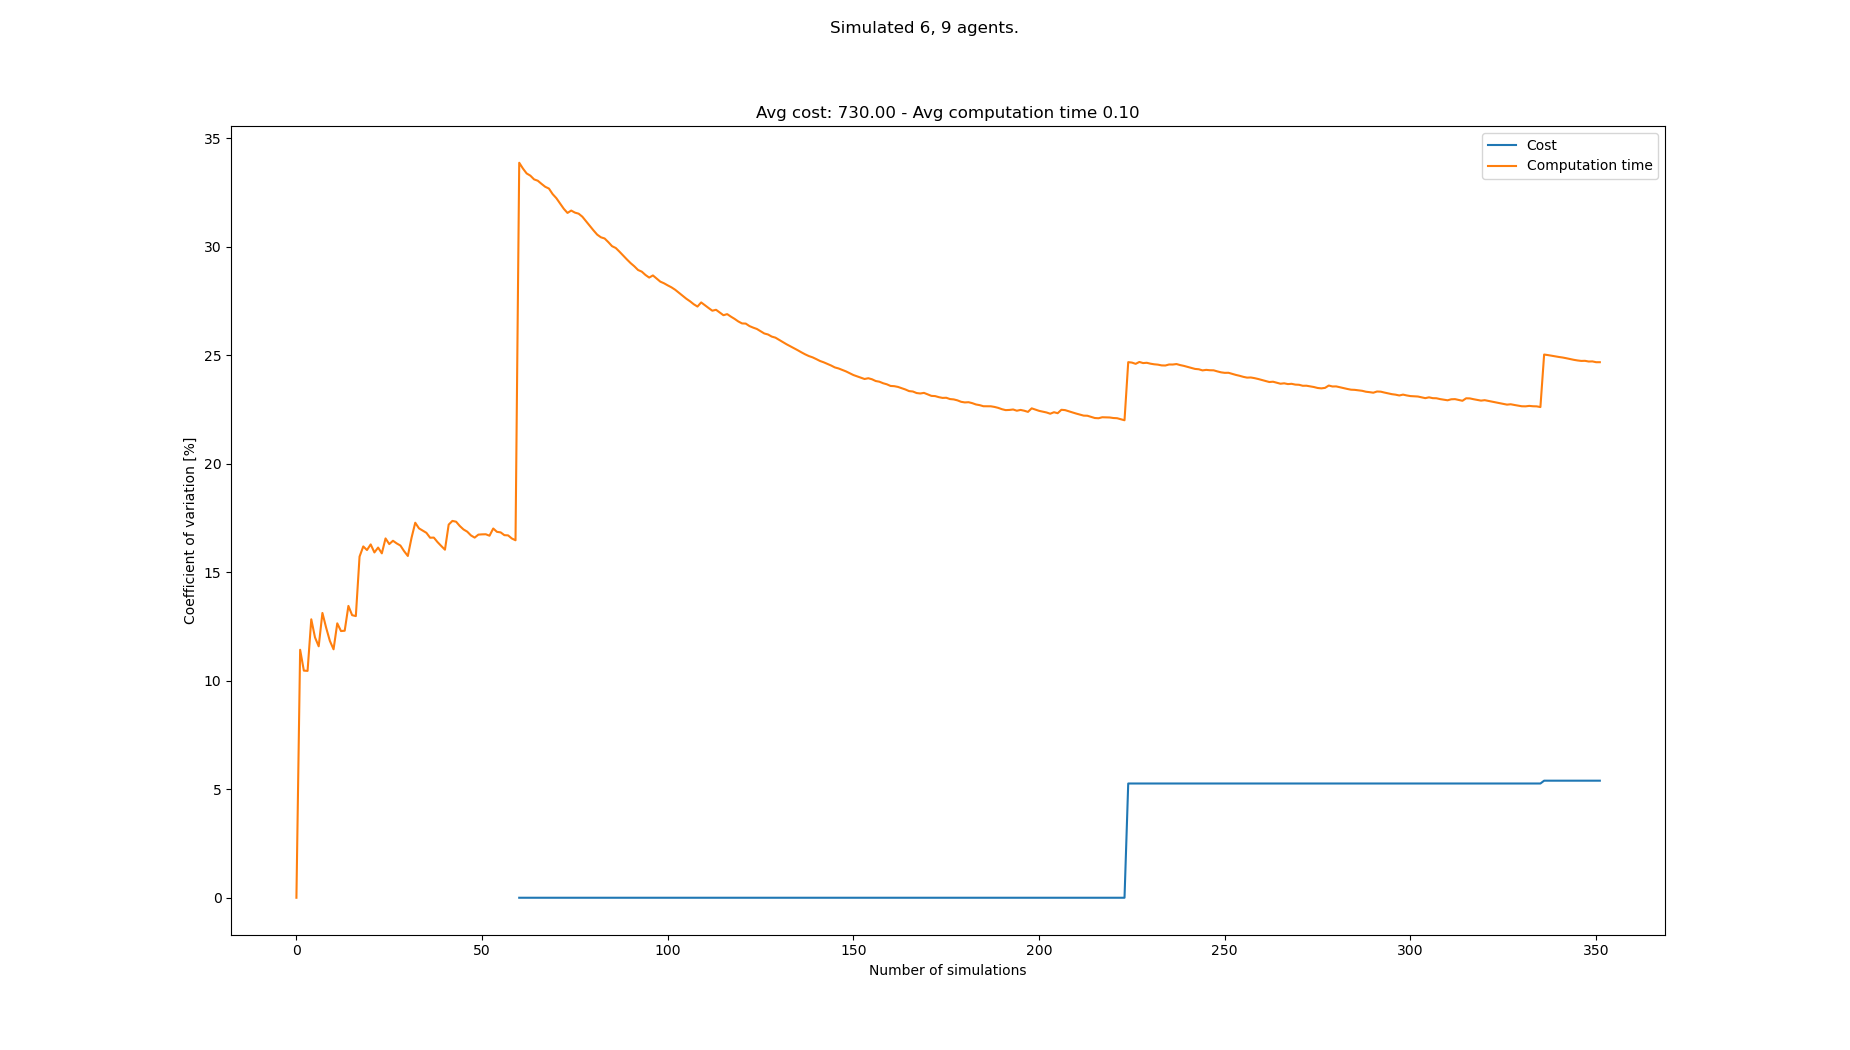

The file beside this chart, header and first rows:
starts, goals, Cost, Cost_var, Cost_mean, Cost_std, Computation time, Computation time_var, Computation time_mean, Computation time_std
[(8, 0), (2, 0), (3, 0), (5, 0), (6, 0),…, [(0, 21), (3, 21), (7, 21), (2, 21), (8,…, , , , , 0.104, 0.0, 0.104, 0.0
[(4, 0), (3, 0), (5, 0), (2, 0), (6, 0),…, [(5, 21), (7, 21), (6, 21), (4, 21), (3,…, , , , , 0.08264, 11.42, 0.0933, 0.01066
[(5, 0), (1, 0), (0, 0), (6, 0), (7, 0),…, [(2, 21), (5, 21), (1, 21), (0, 21), (7,…, , , , , 0.0853, 10.46, 0.09063, 0.009483
[(1, 0), (7, 0), (8, 0), (4, 0), (0, 0),…, [(5, 21), (3, 21), (6, 21), (8, 21), (1,…, , , , , 0.103, 10.45, 0.09371, 0.009794
[(6, 0), (1, 0), (4, 0), (7, 0), (2, 0),…, [(8, 21), (4, 21), (6, 21), (7, 21), (5,…, , , , , 0.1164, 12.83, 0.09824, 0.0126
[(8, 0), (5, 0), (7, 0), (6, 0), (1, 0),…, [(3, 21), (0, 21), (2, 21), (7, 21), (5,…, , , , , 0.107, 11.99, 0.0997, 0.01196
[(2, 0), (6, 0), (0, 0), (1, 0), (8, 0),…, [(1, 21), (8, 21), (4, 21), (0, 21), (2,…, , , , , 0.09174, 11.58, 0.09856, 0.01142
[(6, 0), (4, 0), (2, 0), (0, 0), (1, 0),…, [(1, 21), (0, 21), (8, 21), (4, 21), (6,…, , , , , 0.07835, 13.12, 0.09604, 0.0126
[(0, 0), (6, 0), (4, 0), (8, 0), (1, 0),…, [(7, 21), (4, 21), (3, 21), (1, 21), (8,…, , , , , 0.09325, 12.44, 0.09573, 0.01191
[(8, 0), (3, 0), (2, 0), (4, 0), (6, 0),…, [(5, 21), (6, 21), (1, 21), (4, 21), (7,…, , , , , 0.09414, 11.84, 0.09557, 0.01131
[(3, 0), (0, 0), (5, 0), (2, 0), (1, 0),…, [(6, 21), (3, 21), (4, 21), (0, 21), (5,…, , , , , 0.1035, 11.45, 0.09629, 0.01102
[(8, 0), (4, 0), (0, 0), (1, 0), (6, 0),…, [(8, 21), (5, 21), (2, 21), (7, 21), (0,…, , , , , 0.07592, 12.64, 0.09459, 0.01196
[(2, 0), (8, 0), (4, 0), (0, 0), (3, 0),…, [(1, 21), (5, 21), (7, 21), (8, 21), (4,…, , , , , 0.08937, 12.29, 0.09419, 0.01157
[(7, 0), (2, 0), (6, 0), (8, 0), (4, 0),…, [(3, 21), (5, 21), (2, 21), (7, 21), (1,…, , , , , 0.108, 12.3, 0.09518, 0.01171
[(4, 0), (2, 0), (6, 0), (8, 0), (1, 0),…, [(6, 21), (2, 21), (3, 21), (7, 21), (5,…, , , , , 0.07295, 13.44, 0.09369, 0.0126
[(4, 0), (2, 0), (8, 0), (6, 0), (5, 0),…, [(4, 21), (2, 21), (5, 21), (7, 21), (6,…, , , , , 0.09366, 13.02, 0.09369, 0.0122
[(5, 0), (7, 0), (3, 0), (8, 0), (6, 0),…, [(7, 21), (8, 21), (3, 21), (2, 21), (5,…, , , , , 0.1073, 12.98, 0.0945, 0.01226
[(7, 0), (4, 0), (3, 0), (2, 0), (0, 0),…, [(7, 21), (0, 21), (1, 21), (8, 21), (6,…, , , , , 0.1358, 15.72, 0.09679, 0.01521
[(4, 0), (7, 0), (6, 0), (0, 0), (5, 0),…, [(1, 21), (6, 21), (3, 21), (4, 21), (8,…, , , , , 0.07638, 16.18, 0.09571, 0.01549
[(4, 0), (7, 0), (6, 0), (8, 0), (1, 0),…, [(1, 21), (8, 21), (2, 21), (4, 21), (0,…, , , , , 0.1108, 16.02, 0.09647, 0.01545
[(5, 0), (2, 0), (8, 0), (4, 0), (0, 0),…, [(4, 21), (6, 21), (7, 21), (0, 21), (2,…, , , , , 0.0784, 16.28, 0.09561, 0.01556
[(2, 0), (7, 0), (5, 0), (1, 0), (4, 0),…, [(6, 21), (8, 21), (2, 21), (3, 21), (5,…, , , , , 0.1012, 15.91, 0.09586, 0.01525
[(1, 0), (0, 0), (7, 0), (3, 0), (8, 0),…, [(0, 21), (5, 21), (4, 21), (6, 21), (3,…, , , , , 0.07825, 16.13, 0.0951, 0.01534
[(2, 0), (4, 0), (8, 0), (7, 0), (0, 0),…, [(1, 21), (5, 21), (0, 21), (8, 21), (2,…, , , , , 0.08993, 15.87, 0.09488, 0.01505
[(0, 0), (8, 0), (5, 0), (4, 0), (3, 0),…, [(0, 21), (6, 21), (3, 21), (4, 21), (7,…, , , , , 0.06989, 16.55, 0.09388, 0.01554
[(3, 0), (0, 0), (6, 0), (2, 0), (8, 0),…, [(4, 21), (6, 21), (1, 21), (3, 21), (2,…, , , , , 0.08918, 16.29, 0.0937, 0.01527
[(8, 0), (3, 0), (7, 0), (5, 0), (2, 0),…, [(0, 21), (1, 21), (6, 21), (5, 21), (8,…, , , , , 0.1156, 16.45, 0.09452, 0.01554
[(1, 0), (4, 0), (2, 0), (0, 0), (8, 0),…, [(1, 21), (5, 21), (0, 21), (4, 21), (3,…, , , , , 0.0847, 16.32, 0.09416, 0.01537
[(4, 0), (5, 0), (2, 0), (0, 0), (8, 0),…, [(5, 21), (1, 21), (4, 21), (0, 21), (3,…, , , , , 0.08386, 16.23, 0.09381, 0.01522
[(0, 0), (5, 0), (3, 0), (2, 0), (4, 0),…, [(3, 21), (7, 21), (2, 21), (8, 21), (5,…, , , , , 0.09197, 15.97, 0.09375, 0.01497
[(6, 0), (1, 0), (8, 0), (2, 0), (5, 0),…, [(1, 21), (3, 21), (7, 21), (0, 21), (8,…, , , , , 0.08992, 15.74, 0.09362, 0.01474
[(8, 0), (5, 0), (7, 0), (4, 0), (0, 0),…, [(6, 21), (1, 21), (8, 21), (5, 21), (0,…, , , , , 0.0644, 16.58, 0.09271, 0.01537
[(5, 0), (3, 0), (8, 0), (0, 0), (7, 0),…, [(5, 21), (8, 21), (2, 21), (7, 21), (0,…, , , , , 0.0649, 17.28, 0.09187, 0.01587
[(5, 0), (4, 0), (3, 0), (0, 0), (2, 0),…, [(8, 21), (1, 21), (7, 21), (2, 21), (6,…, , , , , 0.09254, 17.02, 0.09189, 0.01564
[(7, 0), (3, 0), (0, 0), (6, 0), (5, 0),…, [(1, 21), (5, 21), (0, 21), (2, 21), (3,…, , , , , 0.08224, 16.91, 0.09161, 0.0155
[(2, 0), (3, 0), (7, 0), (0, 0), (8, 0),…, [(7, 21), (6, 21), (3, 21), (4, 21), (2,…, , , , , 0.1064, 16.81, 0.09202, 0.01547
[(8, 0), (2, 0), (0, 0), (3, 0), (6, 0),…, [(6, 21), (3, 21), (5, 21), (7, 21), (8,…, , , , , 0.09772, 16.59, 0.09218, 0.01529
[(6, 0), (0, 0), (5, 0), (2, 0), (4, 0),…, [(8, 21), (4, 21), (2, 21), (3, 21), (1,…, , , , , 0.1107, 16.59, 0.09267, 0.01537
[(6, 0), (2, 0), (8, 0), (1, 0), (0, 0),…, [(1, 21), (5, 21), (3, 21), (8, 21), (7,…, , , , , 0.09889, 16.38, 0.09282, 0.01521
[(8, 0), (1, 0), (7, 0), (0, 0), (2, 0),…, [(5, 21), (2, 21), (1, 21), (7, 21), (6,…, , , , , 0.1015, 16.21, 0.09304, 0.01508
[(1, 0), (6, 0), (5, 0), (8, 0), (7, 0),…, [(1, 21), (2, 21), (0, 21), (6, 21), (8,…, , , , , 0.08929, 16.03, 0.09295, 0.0149
[(1, 0), (0, 0), (8, 0), (2, 0), (6, 0),…, [(2, 21), (4, 21), (6, 21), (5, 21), (7,…, , , , , 0.1365, 17.19, 0.09399, 0.01616
[(6, 0), (2, 0), (3, 0), (1, 0), (4, 0),…, [(5, 21), (4, 21), (6, 21), (2, 21), (8,…, , , , , 0.1194, 17.36, 0.09458, 0.01642
[(3, 0), (5, 0), (0, 0), (8, 0), (6, 0),…, [(5, 21), (0, 21), (8, 21), (6, 21), (7,…, , , , , 0.1128, 17.32, 0.09499, 0.01646
[(8, 0), (0, 0), (4, 0), (5, 0), (3, 0),…, [(8, 21), (1, 21), (7, 21), (4, 21), (0,…, , , , , 0.0976, 17.12, 0.09505, 0.01628
[(5, 0), (1, 0), (6, 0), (0, 0), (3, 0),…, [(6, 21), (1, 21), (2, 21), (4, 21), (5,…, , , , , 0.09078, 16.97, 0.09496, 0.01611
[(0, 0), (2, 0), (6, 0), (3, 0), (4, 0),…, [(8, 21), (3, 21), (2, 21), (6, 21), (4,…, , , , , 0.1089, 16.87, 0.09525, 0.01606
[(1, 0), (7, 0), (2, 0), (4, 0), (0, 0),…, [(8, 21), (0, 21), (7, 21), (3, 21), (4,…, , , , , 0.0945, 16.69, 0.09524, 0.0159
[(3, 0), (5, 0), (7, 0), (1, 0), (2, 0),…, [(3, 21), (6, 21), (8, 21), (1, 21), (4,…, , , , , 0.1085, 16.59, 0.09551, 0.01585
[(0, 0), (7, 0), (6, 0), (1, 0), (3, 0),…, [(2, 21), (4, 21), (5, 21), (0, 21), (6,…, , , , , 0.07638, 16.73, 0.09513, 0.01591
[(2, 0), (0, 0), (7, 0), (8, 0), (1, 0),…, [(2, 21), (3, 21), (5, 21), (0, 21), (1,…, , , , , 0.1147, 16.74, 0.09551, 0.01599
[(5, 0), (1, 0), (0, 0), (8, 0), (3, 0),…, [(8, 21), (5, 21), (4, 21), (6, 21), (1,…, , , , , 0.08167, 16.74, 0.09524, 0.01595
[(2, 0), (5, 0), (7, 0), (8, 0), (4, 0),…, [(2, 21), (1, 21), (6, 21), (5, 21), (3,…, , , , , 0.1105, 16.68, 0.09553, 0.01593
[(2, 0), (6, 0), (4, 0), (7, 0), (3, 0),…, [(6, 21), (8, 21), (4, 21), (0, 21), (5,…, , , , , 0.06952, 17.01, 0.09505, 0.01617
[(3, 0), (6, 0), (2, 0), (7, 0), (5, 0),…, [(2, 21), (0, 21), (8, 21), (1, 21), (5,…, , , , , 0.09489, 16.86, 0.09505, 0.01602
[(7, 0), (6, 0), (0, 0), (1, 0), (8, 0),…, [(7, 21), (3, 21), (0, 21), (5, 21), (4,…, , , , , 0.08275, 16.83, 0.09483, 0.01596
[(5, 0), (7, 0), (3, 0), (4, 0), (1, 0),…, [(4, 21), (1, 21), (6, 21), (0, 21), (5,…, , , , , 0.09099, 16.7, 0.09476, 0.01583
[(4, 0), (3, 0), (2, 0), (5, 0), (0, 0),…, [(8, 21), (6, 21), (0, 21), (2, 21), (7,…, , , , , 0.08179, 16.69, 0.09454, 0.01578
[(1, 0), (7, 0), (0, 0), (2, 0), (8, 0),…, [(0, 21), (3, 21), (5, 21), (4, 21), (8,…, , , , , 0.09453, 16.55, 0.09454, 0.01565
[(5, 0), (3, 0), (0, 0), (4, 0), (8, 0),…, [(0, 21), (1, 21), (8, 21), (4, 21), (7,…, , , , , 0.08683, 16.47, 0.09441, 0.01555
... 283 more rows
